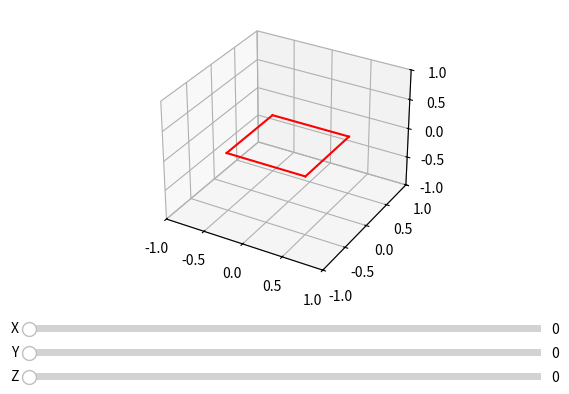

Reproduce this figure in Python.
#############################
# Author: Hamza Sahqani
#############################


import numpy as np
import matplotlib.pyplot as plt
from matplotlib.widgets import Slider

#######################################################
# ---------------- SQUARE DATA ----------------
#######################################################3
size = 1                                   # setting size and defining points and edges for the square
square_points = np.array([
    [-size/2,  size/2, 0],
    [ size/2,  size/2, 0],
    [ size/2, -size/2, 0],
    [-size/2, -size/2, 0]
])

edges = [(0,1),(1,2),(2,3),(3,0)]
#######################################################
# ---------------- ROTATION FUNCTION ----------------
#######################################################3
def rotate(points, ax, ay, az):
    Rx = np.array([
        [1,0,0],
        [0,np.cos(ax),-np.sin(ax)],
        [0,np.sin(ax), np.cos(ax)]
    ])
    Ry = np.array([
        [np.cos(ay),0,np.sin(ay)],
        [0,1,0],
        [-np.sin(ay),0,np.cos(ay)]
    ])
    Rz = np.array([
        [np.cos(az), -np.sin(az),0],
        [np.sin(az), np.cos(az),0],
        [0,0,1]
    ])
    R = Rx @ Ry @ Rz
    return points @ R.T

###############################################       
# ---------------- PLOT ----------------
#######################################################

fig = plt.figure()
ax = fig.add_subplot(111, projection='3d')
plt.subplots_adjust(left=0.1, bottom=0.3)

rot_points = rotate(square_points, 0,0,0)
lines = []
for e in edges:
    line, = ax.plot([rot_points[e[0],0], rot_points[e[1],0]],
                    [rot_points[e[0],1], rot_points[e[1],1]],
                    [rot_points[e[0],2], rot_points[e[1],2]], color='r')
    lines.append(line)

ax.set_xlim([-1,1])
ax.set_ylim([-1,1])
ax.set_zlim([-1,1])

#######################################################
# ---------------- SLIDERS ----------------
#######################################################
axcolor = 'lightgoldenrodyellow'
axX = plt.axes([0.1, 0.2, 0.8, 0.03], facecolor=axcolor)
axY = plt.axes([0.1, 0.15, 0.8, 0.03], facecolor=axcolor)
axZ = plt.axes([0.1, 0.1, 0.8, 0.03], facecolor=axcolor)

sX = Slider(axX, 'X', 0, 360, valinit=0)
sY = Slider(axY, 'Y', 0, 360, valinit=0)                
sZ = Slider(axZ, 'Z', 0, 360, valinit=0)

def update(val):
    ax.clear()
    ax.set_xlim([-1,1])
    ax.set_ylim([-1,1])
    ax.set_zlim([-1,1])
    rx = np.radians(sX.val)
    ry = np.radians(sY.val)
    rz = np.radians(sZ.val)
    rot = rotate(square_points, rx, ry, rz)
    for e in edges:
        ax.plot([rot[e[0],0], rot[e[1],0]],
                [rot[e[0],1], rot[e[1],1]],
                [rot[e[0],2], rot[e[1],2]], color='r')
    fig.canvas.draw_idle()

sX.on_changed(update)
sY.on_changed(update)
sZ.on_changed(update)

plt.show()
